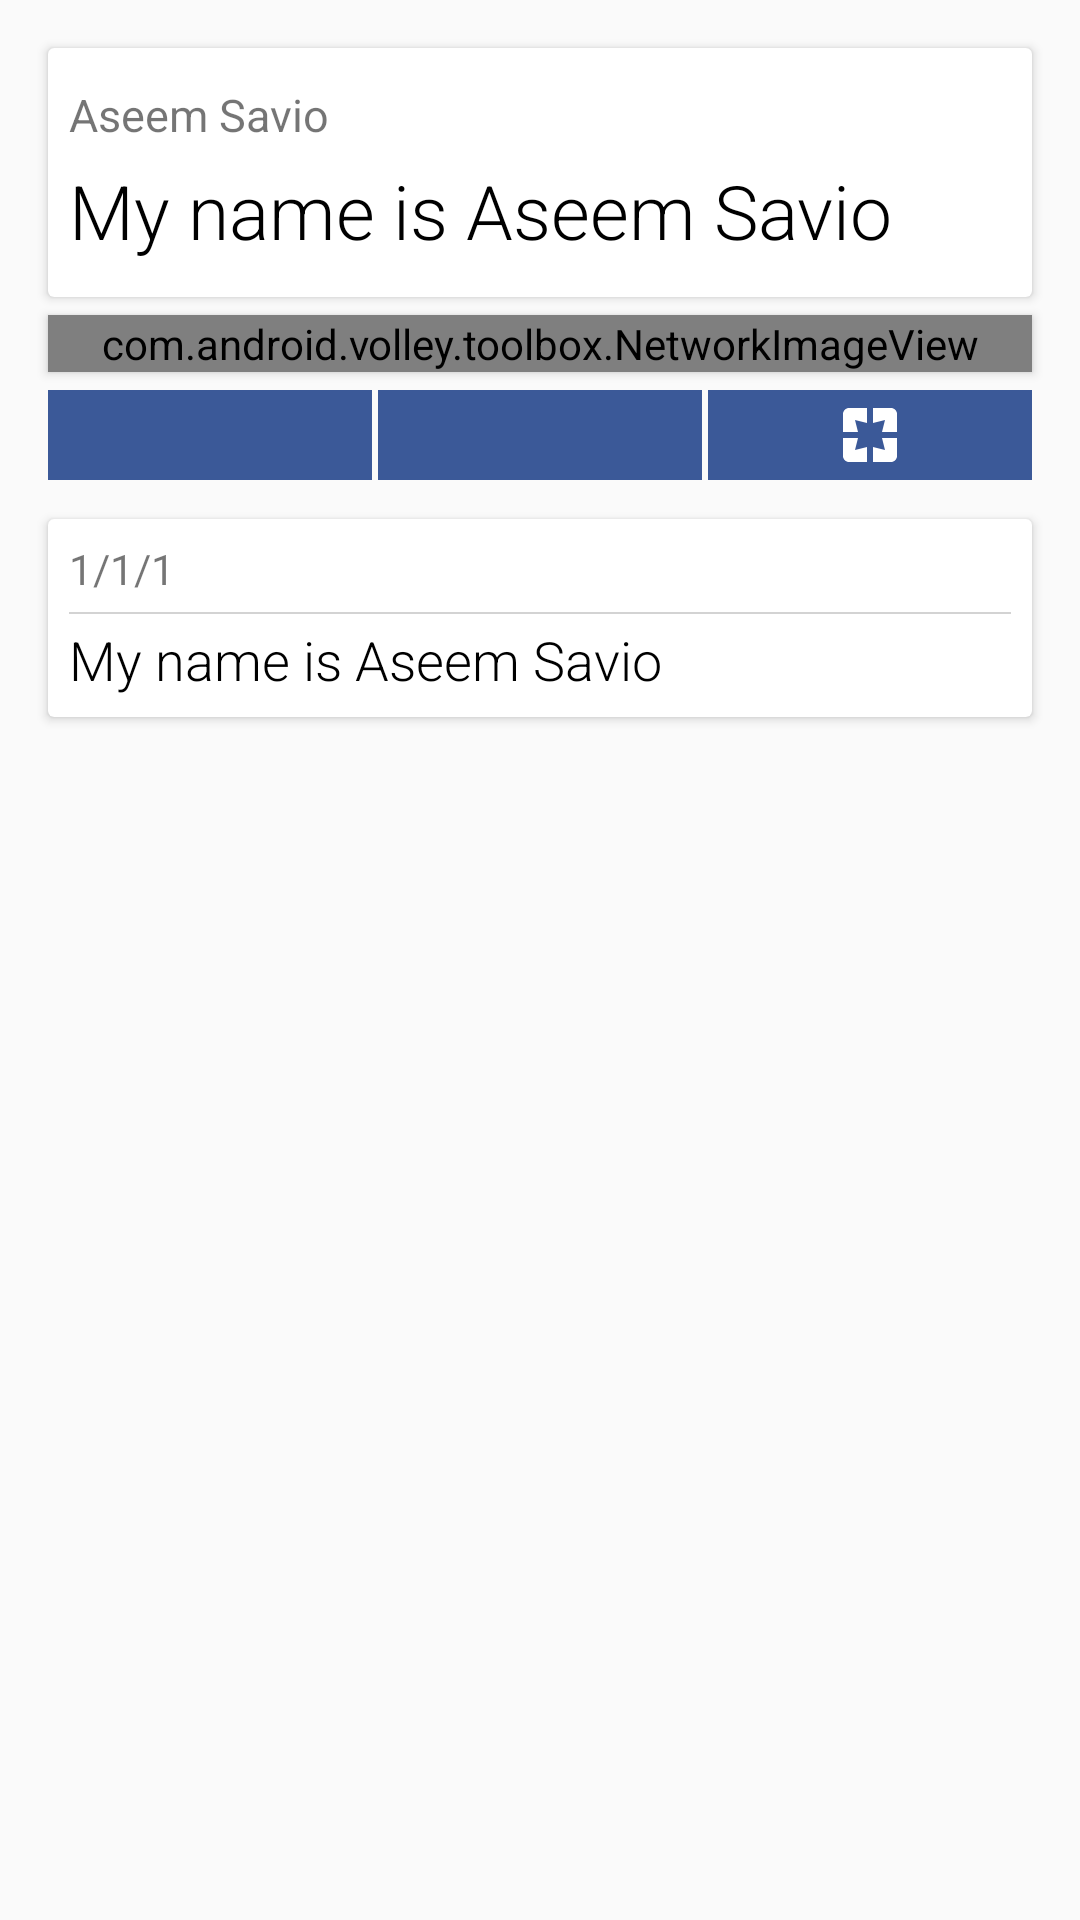

Layout XML and referenced resources for this Android screen:
<!-- AndroidManifest.xml: application theme AppTheme -->
<!-- res/layout/pager_item.xml -->
<?xml version="1.0" encoding="utf-8"?>
<LinearLayout xmlns:android="http://schemas.android.com/apk/res/android"
    android:orientation="vertical" android:layout_width="match_parent"

    android:layout_height="match_parent">


    <ScrollView
        android:layout_width="match_parent"
        android:layout_height="wrap_content"
        android:layout_marginBottom="50dp"

        >
<LinearLayout
    android:layout_width="match_parent"
    android:layout_height="wrap_content"
    android:orientation="vertical"
    >
<android.support.v7.widget.CardView
    android:layout_width="match_parent"
    android:layout_height="wrap_content"
    android:elevation="@dimen/cardview_default_elevation"
    android:layout_marginTop="16dp"
    android:layout_marginRight="16dp"
    android:layout_marginLeft="16dp"
    android:layout_marginBottom="6dp"
    >
    <RelativeLayout
        android:layout_width="match_parent"
        android:layout_height="wrap_content"
        android:background="#ffffff"
        android:layout_margin="7dp"
        >
    <TextView
        android:layout_width="match_parent"
        android:layout_height="wrap_content"
        android:id="@+id/nwAuthor"
        android:text="Aseem Savio"
        android:textSize="15sp"
        android:paddingBottom="5dp"
        android:paddingTop="5dp"
        />

    <TextView
        android:layout_width="match_parent"
        android:layout_height="wrap_content"
        android:id="@+id/nwTitle"
        android:layout_below="@+id/nwAuthor"
        android:text="My name is Aseem Savio"
        android:textSize="25sp"
        android:textColor="#000000"
        android:fontFamily="sans-serif-light"
        android:paddingBottom="5dp"
        />
    </RelativeLayout>
</android.support.v7.widget.CardView>


        <com.android.volley.toolbox.NetworkImageView
            android:layout_width="match_parent"
            android:layout_height="wrap_content"
            android:scaleType="centerCrop"
            android:id="@+id/nwImage"
            android:layout_marginLeft="16dp"
            android:layout_marginRight="16dp"
            android:layout_marginBottom="6dp"
            android:elevation="@dimen/cardview_default_elevation"
            />


        <LinearLayout
            android:layout_width="match_parent"
            android:layout_height="wrap_content"
            android:orientation="horizontal"
            android:layout_marginLeft="16dp"
            android:layout_marginRight="16dp"
            android:paddingBottom="10dp"
            >
<ImageButton
    android:layout_width="0dp"
    android:layout_height="30dp"
    android:src="@drawable/ic_favorite_border_black_24px"
    android:layout_weight="1"
    android:id="@+id/fav"
    android:background="#3b5998"

    />
            <View
                android:layout_width="2dp"
                android:layout_height="30dp"/>
            <ImageButton
                android:layout_width="0dp"
                android:layout_height="30dp"
                android:src="@drawable/ic_share_black_24px"
                android:layout_weight="1"
                android:id="@+id/sha"
                android:background="#3b5998"

                />
            <View
                android:layout_width="2dp"
                android:layout_height="30dp"/>
            <ImageButton
                android:layout_width="0dp"
                android:layout_height="30dp"
                android:src="@drawable/ic_pages_black_24px"
                android:layout_weight="1"
                android:id="@+id/mor"
                android:background="#3b5998"

                />


        </LinearLayout>


<android.support.v7.widget.CardView
    android:layout_width="match_parent"
    android:layout_height="wrap_content"
    android:elevation="@dimen/cardview_default_elevation"
    android:layout_marginLeft="16dp"
    android:layout_marginRight="16dp"
    android:layout_marginBottom="16dp"
    android:layout_marginTop="3dp"
    >
    <RelativeLayout
        android:layout_width="match_parent"
        android:layout_height="wrap_content"
       android:layout_margin="7dp"
        >

    <TextView
        android:layout_width="match_parent"
        android:layout_height="wrap_content"
        android:id="@+id/nwTime"
        android:text="1/1/1"
        android:paddingBottom="5dp"
        />

<View
    android:layout_width="match_parent"
    android:layout_height=".5dp"
    android:background="#d3d3d3"
    android:id="@+id/v2"
    android:layout_below="@+id/nwTime"
    />
    <TextView
        android:layout_width="match_parent"
        android:layout_height="wrap_content"
        android:id="@+id/nwDesc"
        android:text="My name is Aseem Savio"
        android:textSize="18sp"
        android:textColor="#000000"
        android:fontFamily="sans-serif-light"
        android:layout_below="@+id/v2"
        android:paddingTop="3dp"
        />
    </RelativeLayout>
</android.support.v7.widget.CardView>
</LinearLayout>
    </ScrollView>

</LinearLayout>
<!-- resources referenced by this layout -->
<resources>
  <!-- drawable ic_pages_black_24px (drawable) -->
  <vector xmlns:android="http://schemas.android.com/apk/res/android"
          android:width="24dp"
          android:height="24dp"
          android:viewportWidth="24.0"
          android:viewportHeight="24.0">
      <path
          android:pathData="M3,5v6h5L7,7l4,1L11,3L5,3c-1.1,0 -2,0.9 -2,2zM8,13L3,13v6c0,1.1 0.9,2 2,2h6v-5l-4,1 1,-4zM17,17l-4,-1v5h6c1.1,0 2,-0.9 2,-2v-6h-5l1,4zM19,3h-6v5l4,-1 -1,4h5L21,5c0,-1.1 -0.9,-2 -2,-2z"
          android:fillColor="#ffffff"/>
  </vector>
  <style name="AppTheme" parent="Theme.AppCompat.Light.DarkActionBar">
          
          <item name="android:windowExitTransition">@transition/grid_exit</item>
          <item name="colorPrimary">@color/colorPrimary</item>
          <item name="colorPrimaryDark">@color/colorPrimaryDark</item>
          <item name="colorAccent">@color/colorAccent</item>
      </style>
  <color name="colorPrimary">#3b5998</color>
  <color name="colorPrimaryDark">#303F9F</color>
  <color name="colorAccent">#FF4081</color>
</resources>
